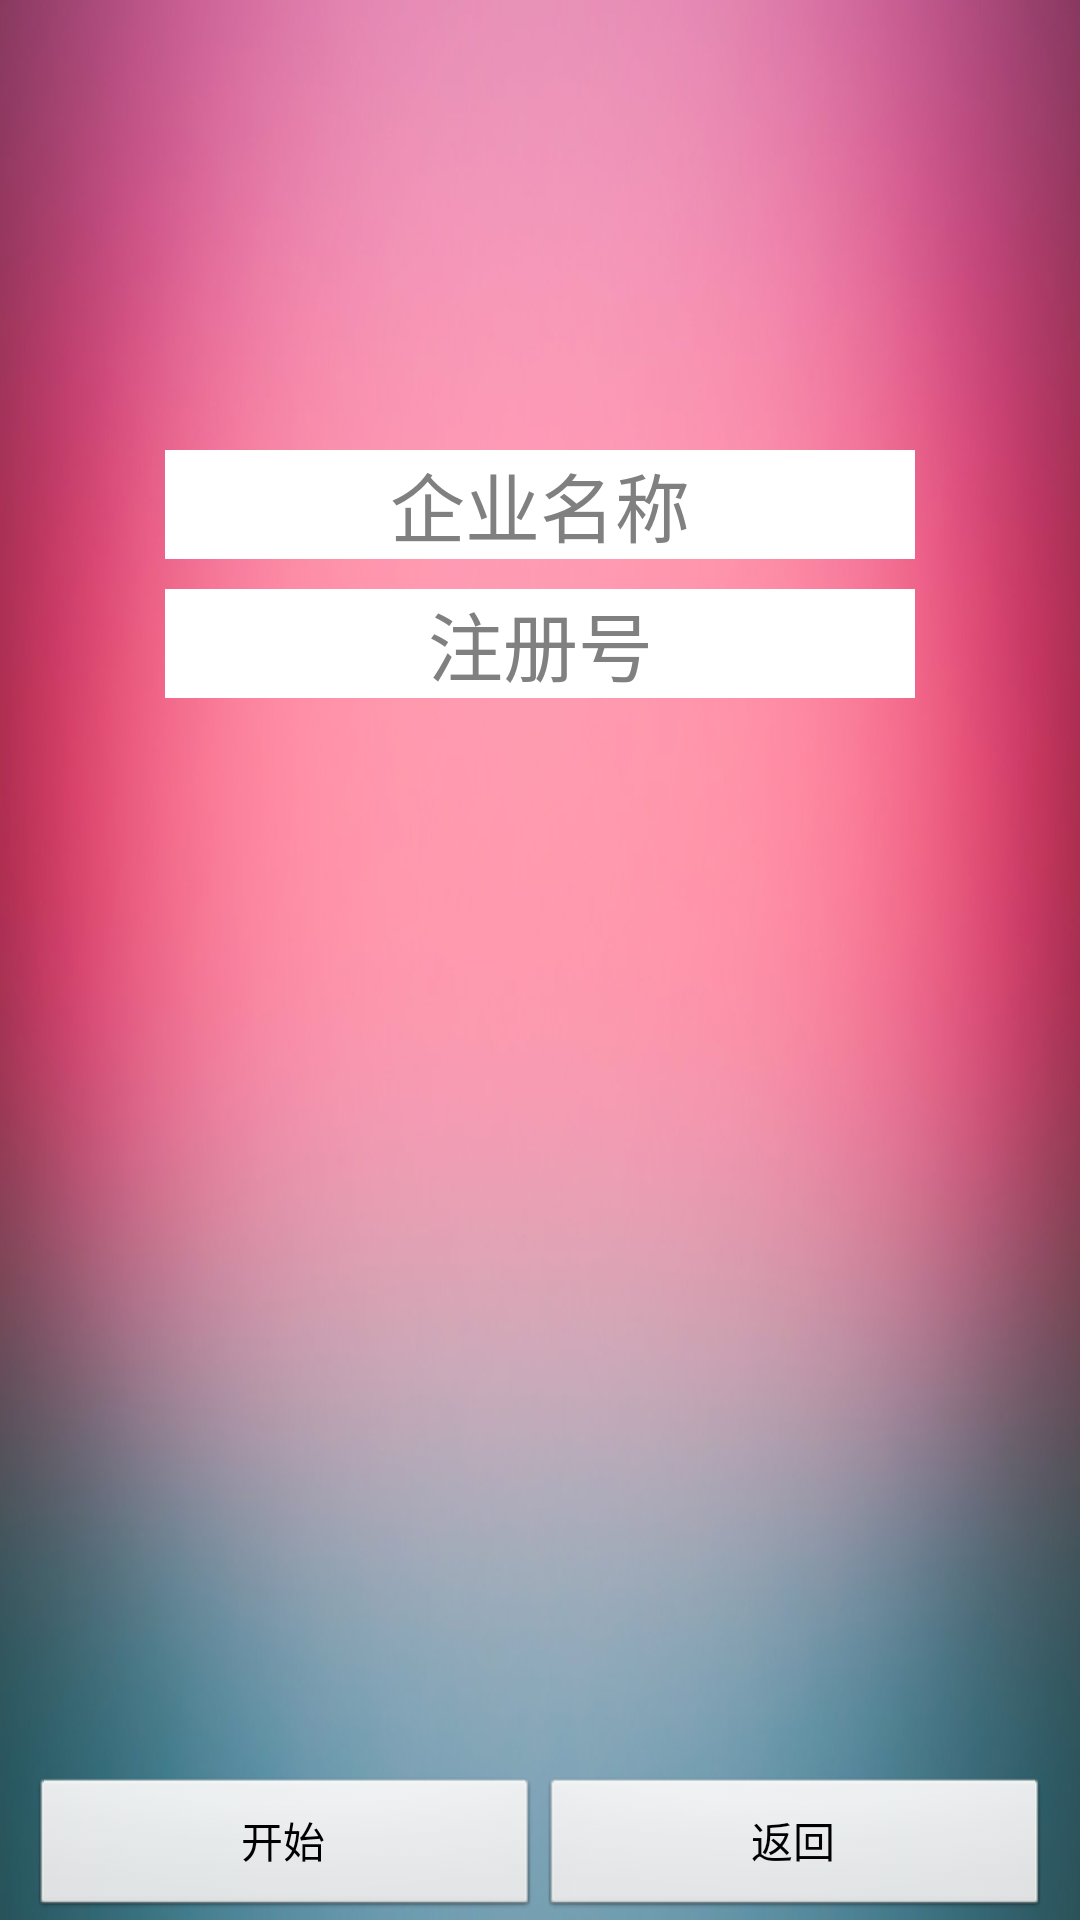

Reconstruct the res/layout file that produces this screen, plus the resources it refers to.
<!-- AndroidManifest.xml: application theme AppTheme -->
<!-- res/layout/main_activity_center.xml -->
<?xml version="1.0" encoding="utf-8"?>
<LinearLayout xmlns:android="http://schemas.android.com/apk/res/android"
    android:layout_width="fill_parent"
    android:layout_height="fill_parent"
    android:orientation="vertical"
    android:background="@drawable/background3" >
    <LinearLayout android:layout_width="fill_parent"
        android:layout_height="fill_parent"
        android:orientation="vertical"
        android:layout_weight="4">
            <EditText android:layout_width="250dp"
        android:layout_height="wrap_content"
        android:textSize="25sp"
        android:hint="企业名称" 
        android:id="@+id/main_activity_center_name"
        android:gravity="center_horizontal"
        android:layout_gravity="center"
        android:background="@drawable/white"
        android:layout_marginTop="150dp"       
     />
      <EditText android:layout_width="250dp"
        android:layout_height="wrap_content"
        android:textSize="25sp"
        android:hint="注册号" 
        android:id="@+id/main_activity_center_numbner"
        android:gravity="center_horizontal"
        android:layout_gravity="center"
        android:background="@drawable/white"
        android:layout_marginTop="10dp"       
     />
    </LinearLayout>
   <LinearLayout 
				android:layout_width="fill_parent"
				android:layout_height="wrap_content" 
				android:orientation="horizontal"
				android:layout_marginLeft="10dp" 
				android:layout_marginRight="10dp"
				android:layout_gravity="end">
	<Button 
		android:id="@+id/main_activity_center_start"
		android:layout_width="wrap_content"
		android:layout_height="wrap_content" 
		android:layout_weight="1"
		android:text="开始"/>
		<Button 
		android:id="@+id/main_activity_center_return"
		android:layout_width="wrap_content"
		android:layout_height="wrap_content" 
		android:layout_weight="1"
		android:text="返回"/>
		</LinearLayout>
    

</LinearLayout>
<!-- resources referenced by this layout -->
<resources>
  <!-- drawable background3: jpg bitmap (drawable-hdpi, 59546 bytes) -->
  <style name="AppTheme" parent="AppBaseTheme">
          
      </style>
  <style name="AppBaseTheme" parent="android:Theme.Light">
          
      </style>
</resources>
